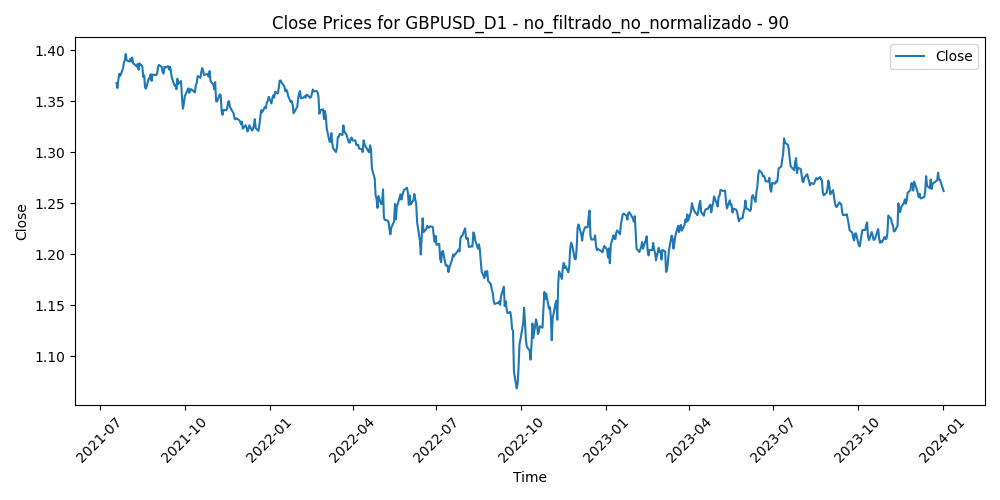

The data file committed next to this chart (first rows):
Time, Close, Volume, diferencia_media_90
2021-07-19, 1.368, 78090, 0.0258
2021-07-20, 1.363, 70223, 0.03022
2021-07-21, 1.371, 63332, 0.02193
2021-07-22, 1.377, 59485, 0.01583
2021-07-23, 1.375, 55829, 0.01772
2021-07-26, 1.382, 58349, 0.01056
2021-07-27, 1.388, 56204, 0.004788
2021-07-28, 1.39, 54137, 0.00287
2021-07-29, 1.396, 40844, -0.003065
2021-07-30, 1.39, 43768, 0.003089
2021-08-02, 1.389, 42000, 0.004648
2021-08-03, 1.391, 42771, 0.002151
2021-08-04, 1.389, 42138, 0.004818
2021-08-05, 1.393, 42824, 0.0009326
2021-08-06, 1.387, 36182, 0.006485
2021-08-09, 1.385, 39332, 0.00913
2021-08-10, 1.384, 31945, 0.009916
2021-08-11, 1.386, 35783, 0.007446
2021-08-12, 1.381, 33014, 0.01324
2021-08-13, 1.387, 28342, 0.00718
2021-08-16, 1.384, 31617, 0.01017
2021-08-17, 1.374, 40575, 0.02062
2021-08-18, 1.375, 34764, 0.01902
2021-08-19, 1.363, 45392, 0.03094
2021-08-20, 1.362, 38087, 0.03154
2021-08-23, 1.372, 36128, 0.02133
2021-08-24, 1.373, 30273, 0.02066
2021-08-25, 1.376, 34566, 0.01672
2021-08-26, 1.37, 41173, 0.02302
2021-08-27, 1.376, 47337, 0.01671
2021-08-30, 1.376, 30665, 0.01698
2021-08-31, 1.375, 45785, 0.017
2021-09-01, 1.377, 41048, 0.01538
2021-09-02, 1.383, 36462, 0.008889
2021-09-03, 1.385, 40566, 0.006728
2021-09-06, 1.383, 30157, 0.008646
2021-09-07, 1.378, 46443, 0.01373
2021-09-08, 1.377, 46853, 0.01487
2021-09-09, 1.384, 50205, 0.008178
2021-09-10, 1.383, 42750, 0.0087
2021-09-13, 1.384, 45825, 0.007086
2021-09-14, 1.381, 48332, 0.0101
2021-09-15, 1.384, 47039, 0.006898
2021-09-16, 1.379, 45206, 0.01163
2021-09-17, 1.373, 45520, 0.01712
2021-09-20, 1.365, 45769, 0.02435
2021-09-21, 1.366, 52324, 0.02293
2021-09-22, 1.362, 57674, 0.02674
2021-09-23, 1.372, 57945, 0.01585
2021-09-24, 1.367, 47324, 0.02056
2021-09-27, 1.37, 50950, 0.01715
2021-09-28, 1.353, 60395, 0.03269
2021-09-29, 1.343, 66027, 0.04279
2021-09-30, 1.347, 57616, 0.03704
2021-10-01, 1.355, 70487, 0.02924
2021-10-04, 1.361, 56311, 0.02237
2021-10-05, 1.363, 55887, 0.02
2021-10-06, 1.358, 66662, 0.02371
2021-10-07, 1.361, 49823, 0.02012
2021-10-08, 1.362, 51108, 0.01907
... 579 more rows
